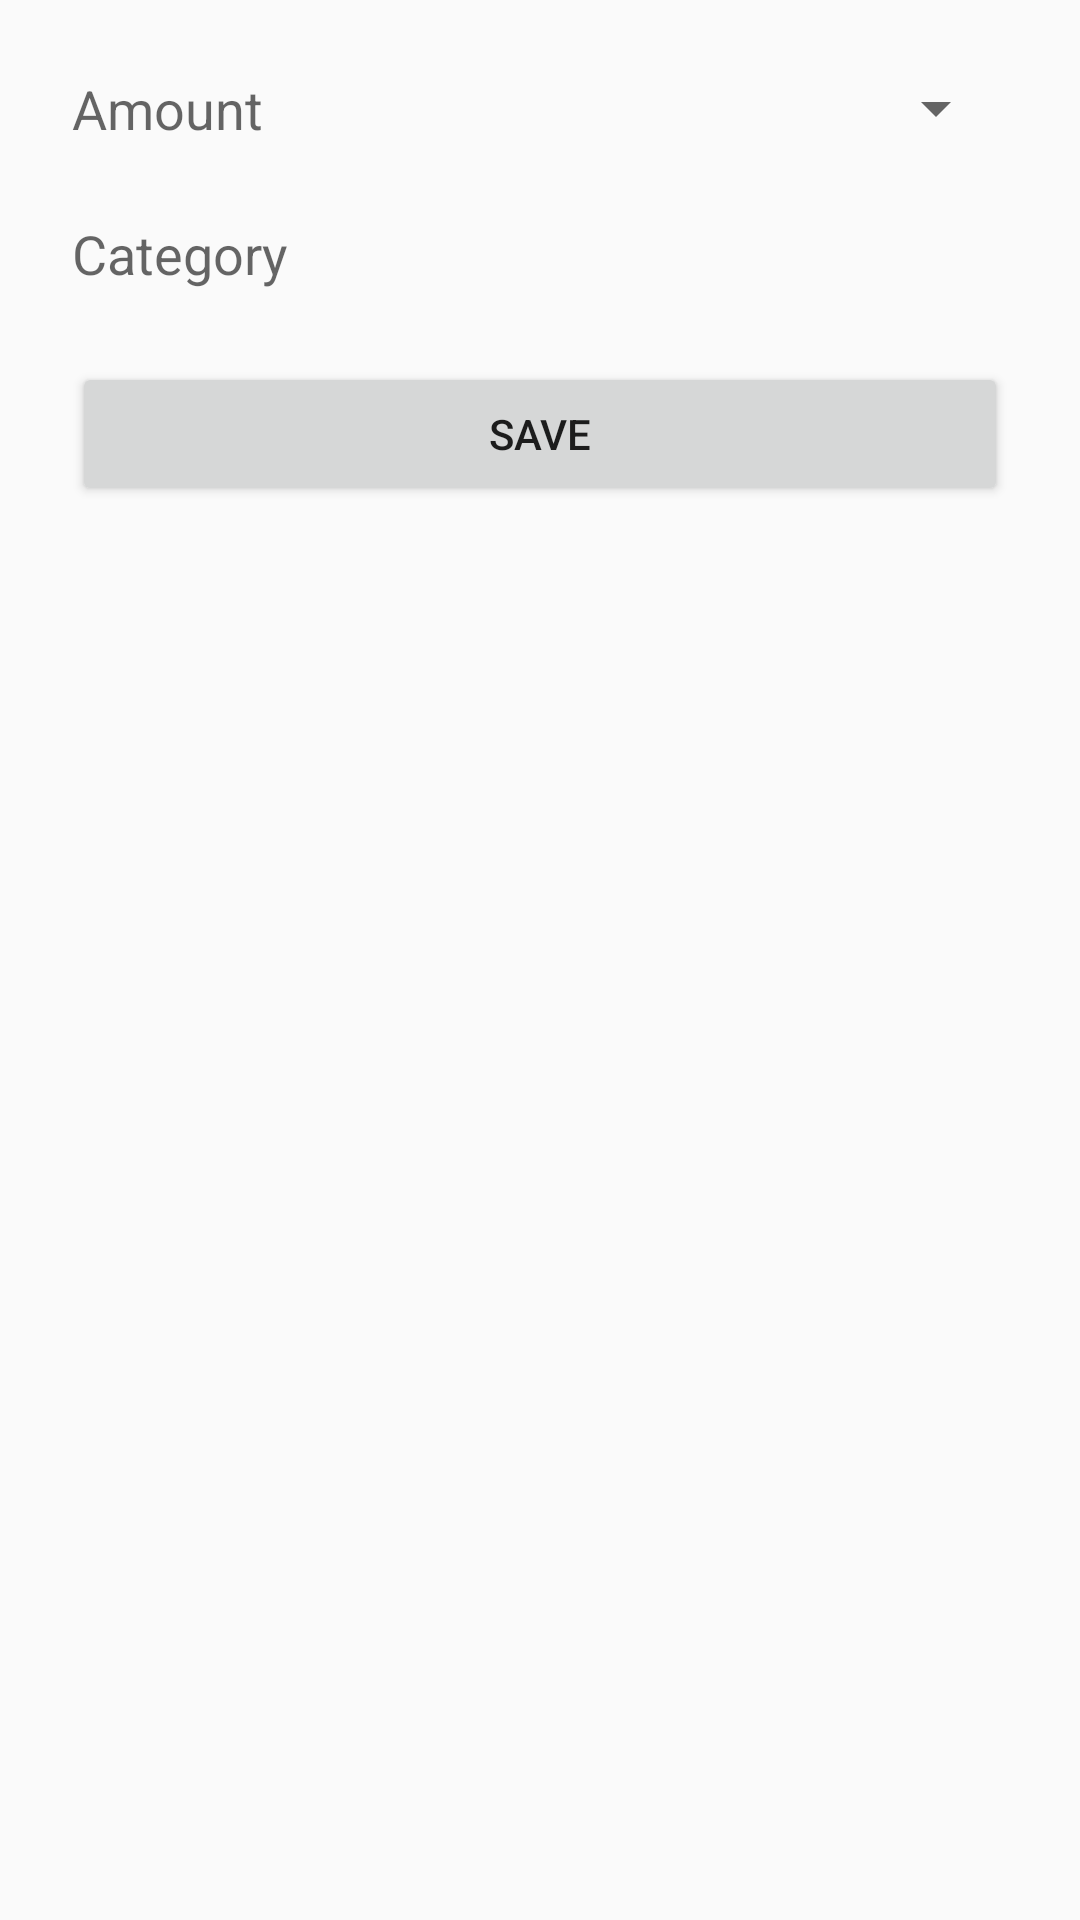

Write the Android layout XML for this screen, with the resource values it uses.
<!-- AndroidManifest.xml: application theme AppTheme -->
<!-- res/layout/activity_home.xml -->
<?xml version="1.0" encoding="utf-8"?>
<android.support.constraint.ConstraintLayout xmlns:android="http://schemas.android.com/apk/res/android"
    xmlns:app="http://schemas.android.com/apk/res-auto"
    xmlns:tools="http://schemas.android.com/tools"
    android:id="@+id/container"
    android:layout_width="match_parent"
    android:layout_height="match_parent"
    tools:context="com.sschutt.billtracker3.HomeActivity">

    <EditText
        android:id="@+id/amount"
        android:layout_width="0dp"
        android:layout_height="wrap_content"
        android:layout_marginStart="24dp"
        android:layout_marginTop="24dp"
        android:background="@drawable/common_google_signin_btn_icon_light_normal_background"
        android:ems="10"
        android:hint="@string/amount"
        android:inputType="numberDecimal"
        app:layout_constraintStart_toStartOf="parent"
        app:layout_constraintTop_toTopOf="parent" />

    <Spinner
        android:id="@+id/currency"
        android:layout_width="0dp"
        android:layout_height="wrap_content"
        android:layout_marginEnd="24dp"
        android:layout_marginStart="48dp"
        android:layout_marginTop="24dp"
        app:layout_constraintEnd_toEndOf="parent"
        app:layout_constraintStart_toEndOf="@+id/amount"
        app:layout_constraintTop_toTopOf="parent" />

    <EditText
        android:id="@+id/category"
        android:layout_width="0dp"
        android:layout_height="wrap_content"
        android:layout_marginEnd="24dp"
        android:layout_marginStart="24dp"
        android:layout_marginTop="24dp"
        android:background="@drawable/common_google_signin_btn_icon_light_normal_background"
        android:hint="Category"
        app:layout_constraintEnd_toEndOf="parent"
        app:layout_constraintStart_toStartOf="parent"
        app:layout_constraintTop_toBottomOf="@+id/amount" />

    <Button
        android:id="@+id/save"
        android:layout_width="0dp"
        android:layout_height="wrap_content"
        android:layout_marginEnd="24dp"
        android:layout_marginStart="24dp"
        android:layout_marginTop="24dp"
        android:text="Save"
        app:layout_constraintEnd_toEndOf="parent"
        app:layout_constraintStart_toStartOf="parent"
        app:layout_constraintTop_toBottomOf="@+id/category" />

</android.support.constraint.ConstraintLayout>
<!-- resources referenced by this layout -->
<resources>
  <string name="amount">Amount</string>
  <style name="AppTheme" parent="Theme.AppCompat.Light.DarkActionBar">
          
          <item name="colorPrimary">@color/colorPrimary</item>
          <item name="colorPrimaryDark">@color/colorPrimaryDark</item>
          <item name="colorAccent">@color/colorAccent</item>
          <item name="android:windowAnimationStyle">@null</item>
      </style>
  <color name="colorPrimary">#AE7C3B</color>
  <color name="colorPrimaryDark">#3F2300</color>
  <color name="colorAccent">#E4B679</color>
</resources>
